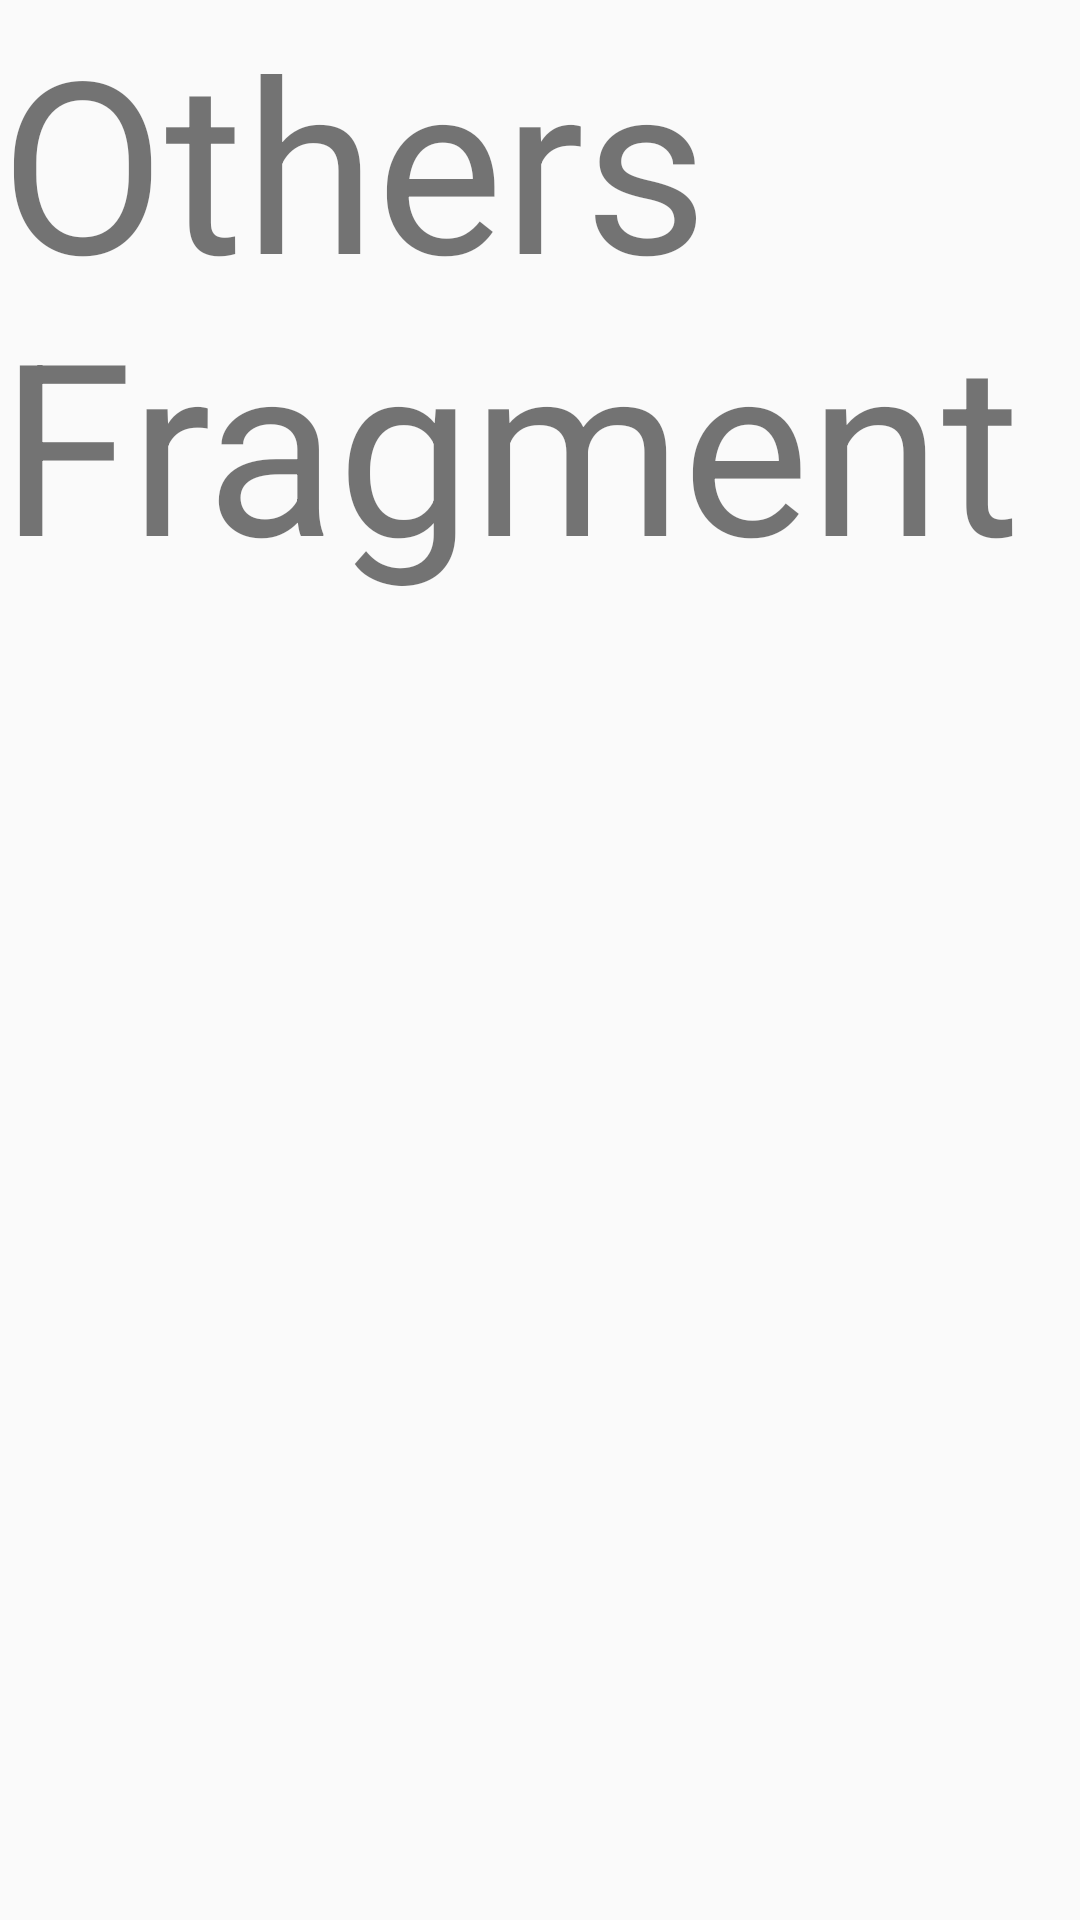

Write the Android layout XML for this screen, with the resource values it uses.
<!-- AndroidManifest.xml: application theme AppTheme -->
<!-- res/layout/fragment_group.xml -->
<?xml version="1.0" encoding="utf-8"?>
<LinearLayout
    xmlns:android="http://schemas.android.com/apk/res/android"
    android:layout_width="match_parent"
    android:layout_height="match_parent">

    <TextView
        android:layout_width="wrap_content"
        android:layout_height="wrap_content"
        android:text="Others Fragment"
        android:textSize="80dp"/>
</LinearLayout>
<!-- resources referenced by this layout -->
<resources>
  <style name="AppTheme" parent="Theme.AppCompat.Light.DarkActionBar">
          
          <item name="colorPrimary">@color/colorPrimary</item>
          <item name="colorPrimaryDark">@color/colorPrimaryDark</item>
          <item name="colorAccent">@color/colorAccent</item>
          <item name="android:actionMenuTextAppearance">@style/customActionBar</item>
      </style>
  <color name="colorPrimary">#fe485a</color>
  <color name="colorPrimaryDark">#00574B</color>
  <color name="colorAccent">#D81B60</color>
  <style name="customActionBar" parent="@android:style/TextAppearance.Holo.Widget.ActionBar.Menu">
          <item name="android:textSize">16sp</item>
      </style>
</resources>
